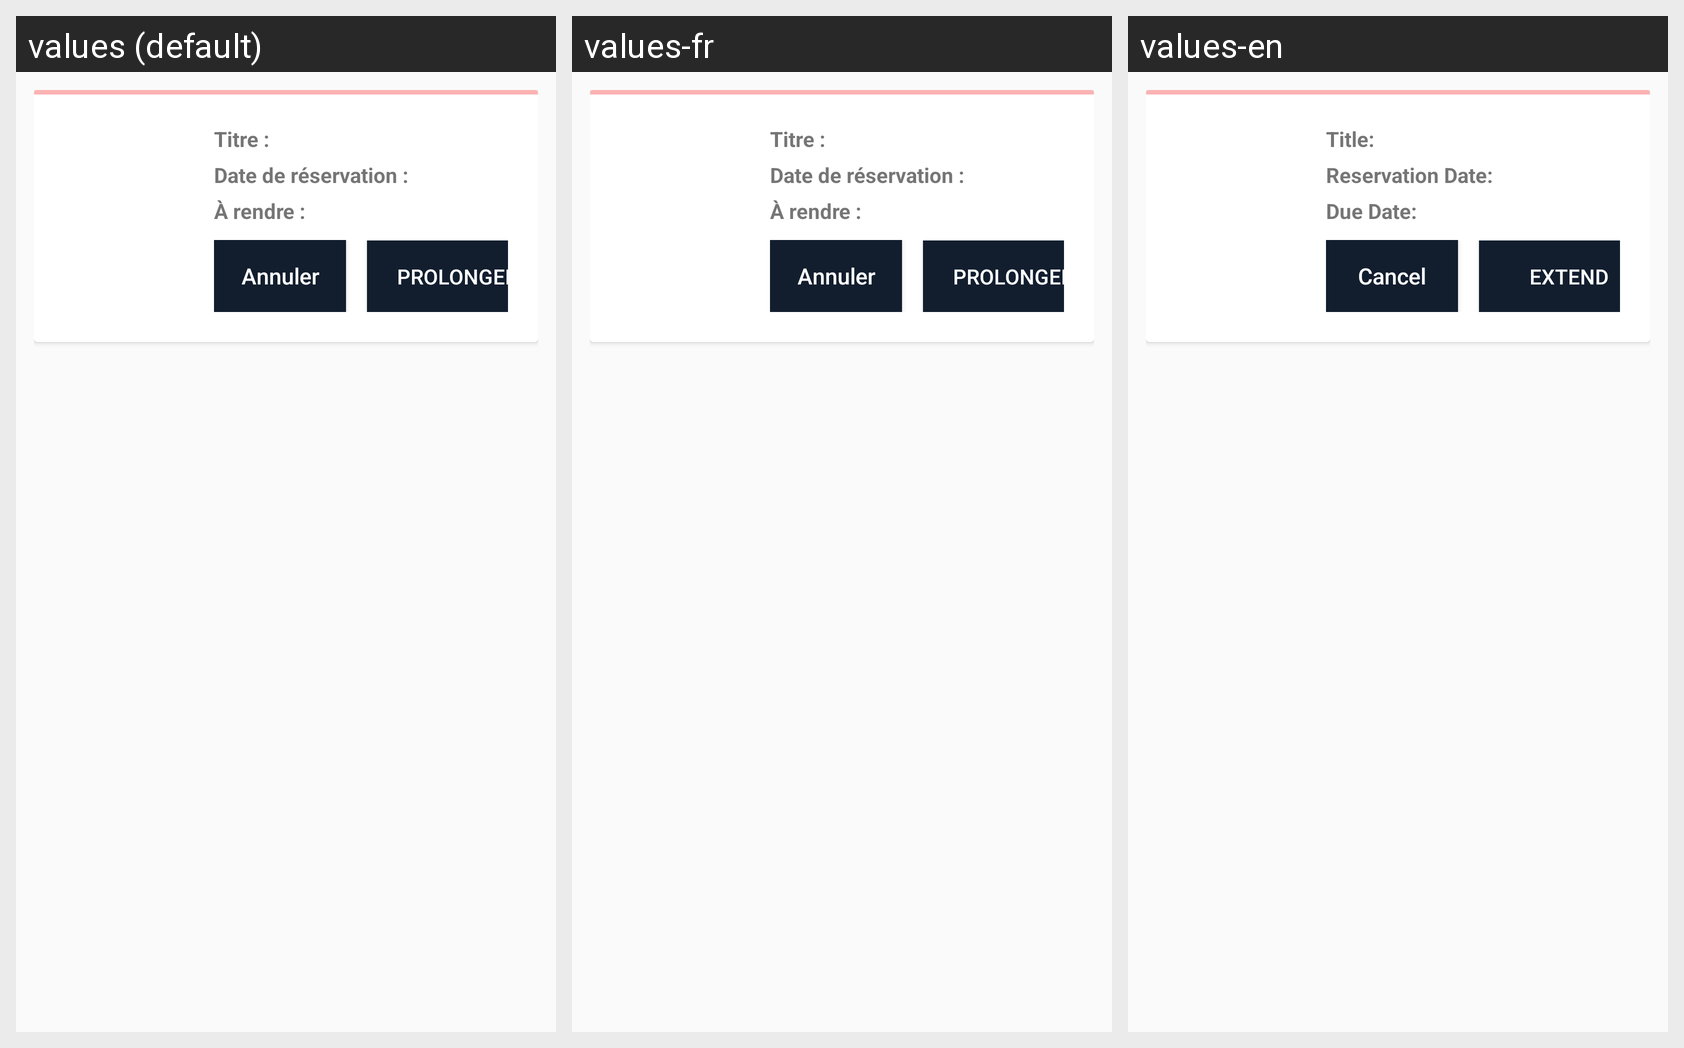

Locale-by-locale string values for the Android screen shown in this grid:
Android screen res/layout/vue_liste_reservation.xml rendered under 3 locales, left to right: values (default), values-fr, values-en. Device: Nexus 5 (rendered at 1080×1920; each locale shown at half size, 540×960, under a caption strip naming it); theme Theme.Booklique.
Strings drawn on this screen, with the default value and each locale's value (text and hints the layout hard-codes, and strings that could not be matched under every locale, appear in the picture but are not listed):

label_title
  values: Titre :
  values-fr: Titre :
  values-en: Title:

label_reservation_date
  values: Date de réservation :
  values-fr: Date de réservation :
  values-en: Reservation Date:

label_due_date
  values: À rendre :
  values-fr: À rendre :
  values-en: Due Date:

button_cancel
  values: Annuler
  values-fr: Annuler
  values-en: Cancel

button_extend
  values: Prolonger
  values-fr: Prolonger
  values-en: Extend
